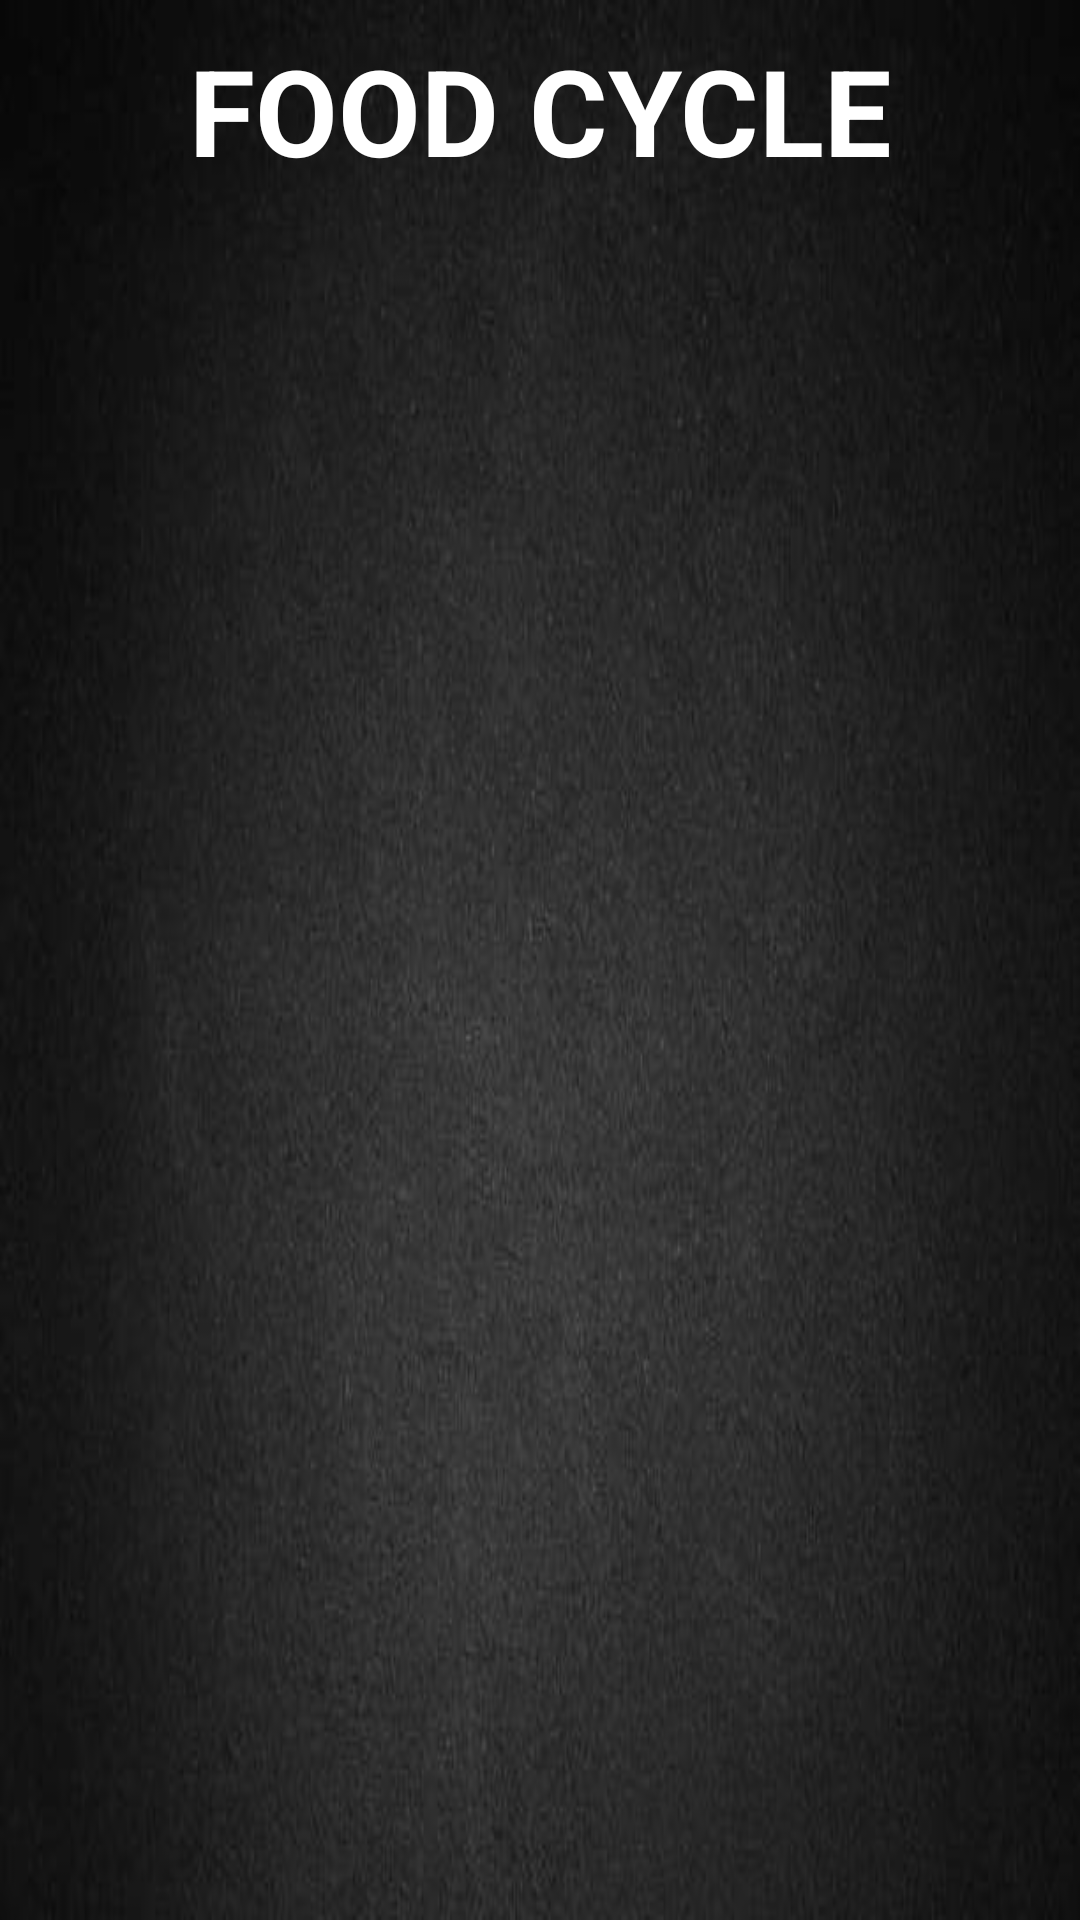

Layout XML and referenced resources for this Android screen:
<!-- AndroidManifest.xml: application theme Theme.FoodCycle -->
<!-- res/layout/activity_main.xml -->
<?xml version="1.0" encoding="utf-8"?>
<androidx.constraintlayout.widget.ConstraintLayout xmlns:android="http://schemas.android.com/apk/res/android"
    xmlns:app="http://schemas.android.com/apk/res-auto"
    xmlns:tools="http://schemas.android.com/tools"
    android:layout_width="match_parent"
    android:layout_height="match_parent"
    android:background="@drawable/background"
    tools:context=".MainActivity">

    <TextView
        android:id="@+id/textView"
        android:layout_width="wrap_content"
        android:layout_height="79dp"
        android:layout_alignParentStart="true"
        android:layout_alignParentLeft="true"
        android:layout_alignParentTop="true"
        android:layout_alignParentEnd="true"
        android:layout_alignParentRight="true"
        android:layout_alignParentBottom="true"
        android:gravity="center"
        android:text="FOOD CYCLE"
        android:textColor="@color/white"
        android:textSize="40dp"
        android:textStyle="bold"
        app:layout_constraintBottom_toTopOf="@+id/logo"
        app:layout_constraintEnd_toEndOf="parent"
        app:layout_constraintStart_toStartOf="parent"
        app:layout_constraintTop_toTopOf="parent" />

    <ImageView
        android:id="@+id/logo"
        android:layout_width="358dp"
        android:layout_height="350dp"
        app:layout_constraintBottom_toBottomOf="parent"
        app:layout_constraintEnd_toEndOf="parent"
        app:layout_constraintStart_toStartOf="parent"
        app:layout_constraintTop_toTopOf="parent"
        app:layout_constraintVertical_bias="0.25"
        app:srcCompat="@drawable/logo" />

</androidx.constraintlayout.widget.ConstraintLayout>
<!-- resources referenced by this layout -->
<resources>
  <!-- drawable background: png bitmap (drawable, 138014 bytes) -->
  <style name="Theme.FoodCycle" parent="Base.Theme.FoodCycle" />
  <style name="Base.Theme.FoodCycle" parent="Theme.Material3.DayNight.NoActionBar">
          
          
      </style>
  <!-- not gathered from this repository: default colours our renderer supplied (Android Studio template values) -->
  <color name="white">#FFFFFFFF</color>
</resources>
